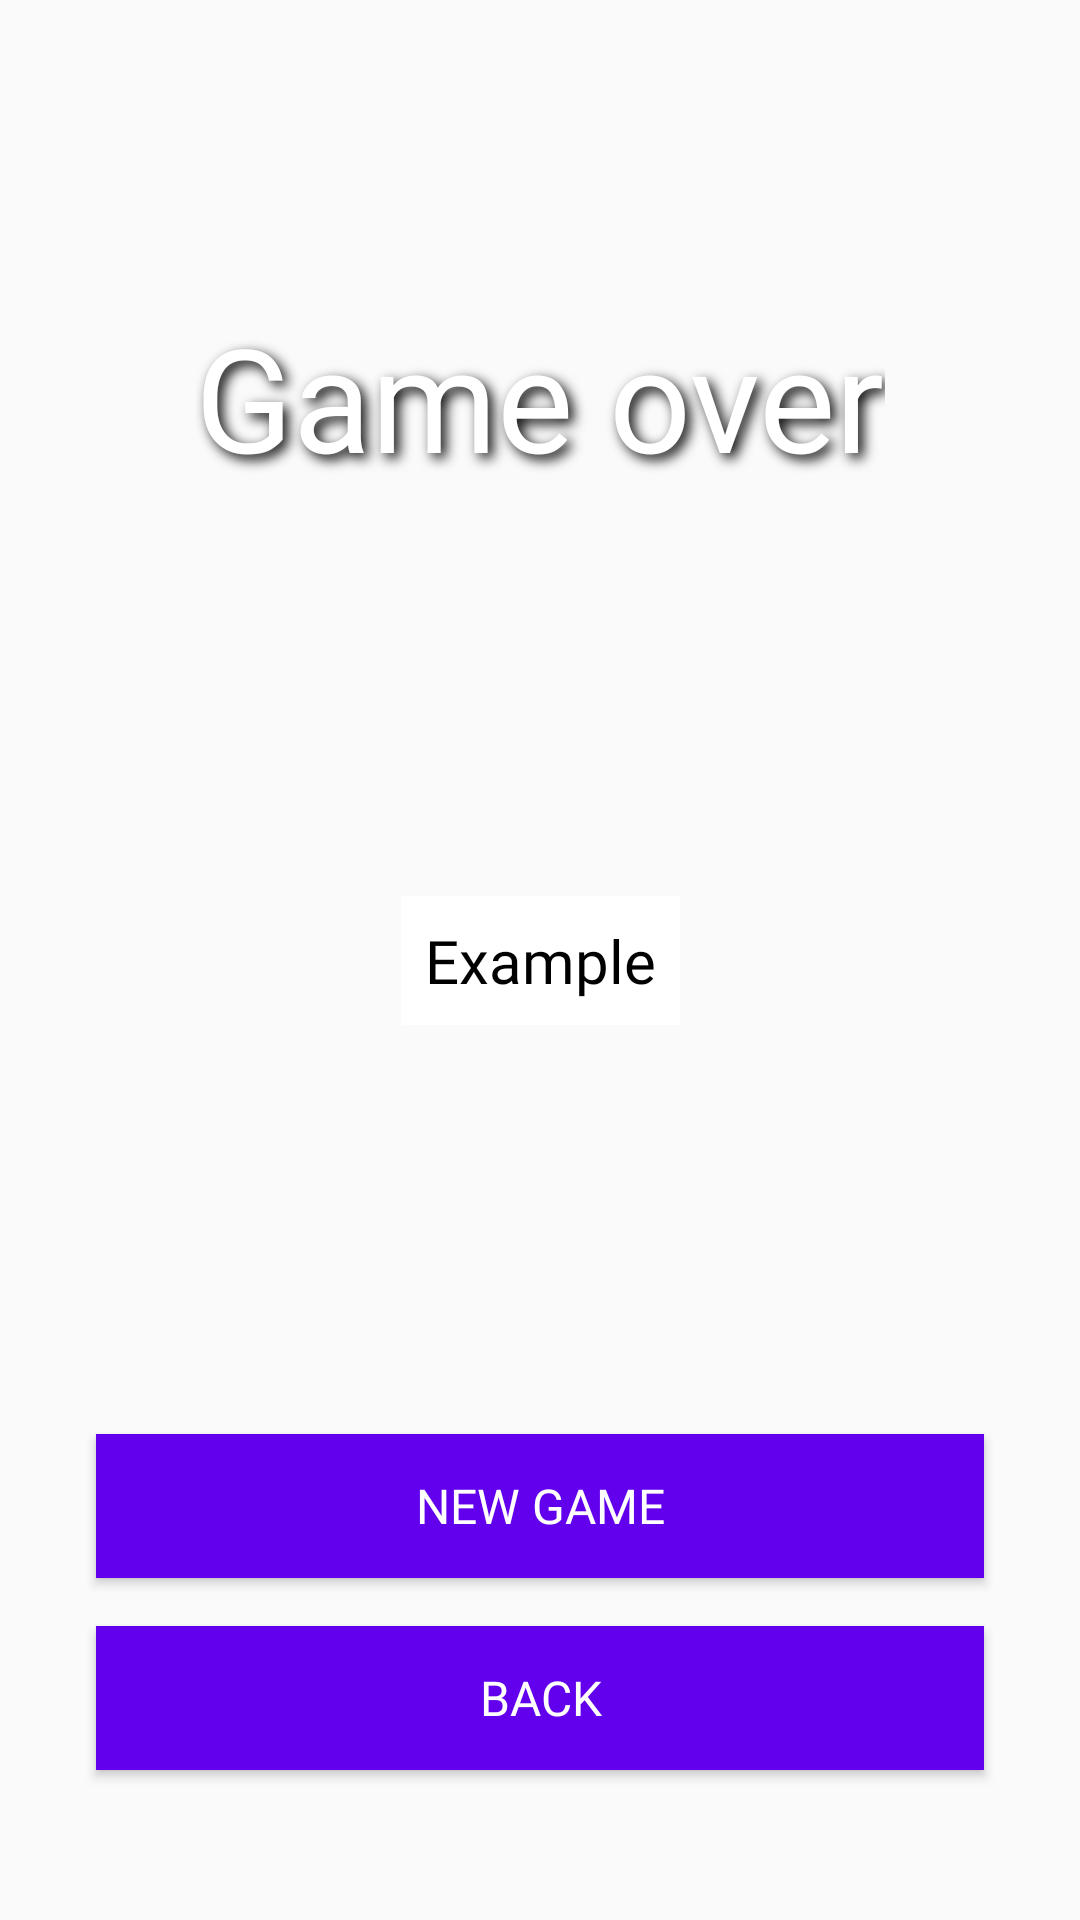

Write the Android layout XML for this screen, with the resource values it uses.
<!-- AndroidManifest.xml: application theme Theme.BrainTrainer -->
<!-- res/layout/activity_score.xml -->
<?xml version="1.0" encoding="utf-8"?>
<androidx.constraintlayout.widget.ConstraintLayout xmlns:android="http://schemas.android.com/apk/res/android"
    xmlns:app="http://schemas.android.com/apk/res-auto"
    xmlns:tools="http://schemas.android.com/tools"
    android:layout_width="match_parent"
    android:layout_height="match_parent"
    tools:context=".ScoreActivity">

    <ImageView
        android:id="@+id/imageView4"
        android:contentDescription="@string/app_name"
        android:layout_width="wrap_content"
        android:layout_height="wrap_content"
        android:scaleType="centerCrop"
        app:layout_constraintBottom_toBottomOf="parent"
        app:layout_constraintEnd_toEndOf="parent"
        app:layout_constraintStart_toStartOf="parent"
        app:layout_constraintTop_toTopOf="parent"
        app:srcCompat="@drawable/fon" />

    <TextView
        android:id="@+id/textView3"
        android:layout_width="wrap_content"
        android:layout_height="wrap_content"
        android:layout_marginTop="100dp"
        android:fontFamily="@font/aclonica"
        android:shadowColor="@color/black"
        android:shadowDx="5"
        android:shadowDy="5"
        android:shadowRadius="10"
        android:text="@string/game_over"
        android:textColor="@color/white"
        android:textSize="48sp"
        android:typeface="normal"
        app:layout_constraintEnd_toEndOf="parent"
        app:layout_constraintStart_toStartOf="parent"
        app:layout_constraintTop_toTopOf="parent" />

    <TextView
        android:id="@+id/textViewResult"
        android:layout_width="wrap_content"
        android:layout_height="wrap_content"
        android:background="@color/white"
        android:fontFamily="@font/aldrich"
        android:text="@string/exampleText"
        android:padding="8dp"
        android:textAlignment="center"
        android:textColor="@color/black"
        android:textSize="20sp"
        app:layout_constraintBottom_toBottomOf="parent"
        app:layout_constraintEnd_toEndOf="parent"
        app:layout_constraintStart_toStartOf="parent"
        app:layout_constraintTop_toTopOf="parent" />

    <Button
        android:id="@+id/btnStartNewGame"
        android:layout_width="0dp"
        android:layout_height="wrap_content"
        android:layout_marginStart="32dp"
        android:layout_marginEnd="32dp"
        android:layout_marginBottom="16dp"
        android:background="@color/purple_500"
        android:fontFamily="@font/aldrich"
        android:onClick="onClickStartNewGame"
        android:text="@string/new_game"
        android:textColor="@color/white"
        android:textSize="16sp"
        app:layout_constraintBottom_toTopOf="@+id/btnBack"
        app:layout_constraintEnd_toEndOf="parent"
        app:layout_constraintStart_toStartOf="parent" />

    <Button
        android:id="@+id/btnBack"
        android:layout_width="0dp"
        android:layout_height="wrap_content"
        android:layout_marginStart="32dp"
        android:layout_marginEnd="32dp"
        android:layout_marginBottom="50dp"
        android:background="@color/purple_500"
        android:fontFamily="@font/aldrich"
        android:text="@string/back"
        android:textColor="@color/white"
        android:textSize="16sp"
        app:layout_constraintBottom_toBottomOf="parent"
        app:layout_constraintEnd_toEndOf="parent"
        app:layout_constraintStart_toStartOf="parent" />

</androidx.constraintlayout.widget.ConstraintLayout>
<!-- resources referenced by this layout -->
<resources>
  <color name="black">#FF000000</color>
  <color name="purple_500">#FF6200EE</color>
  <color name="white">#FFFFFFFF</color>
  <string name="app_name">BrainTrainer</string>
  <string name="back">Back</string>
  <string name="exampleText">Example</string>
  <string name="game_over">Game over</string>
  <string name="new_game">New game</string>
  <style name="Theme.BrainTrainer" parent="Theme.AppCompat.DayNight.DarkActionBar">
          
          <item name="colorPrimary">@color/purple_500</item>
          <item name="colorPrimaryVariant">@color/purple_700</item>
          <item name="colorOnPrimary">@color/white</item>
          
          <item name="colorSecondary">@color/teal_200</item>
          <item name="colorSecondaryVariant">@color/teal_700</item>
          <item name="colorOnSecondary">@color/black</item>
          
          <item name="android:statusBarColor" tools:targetApi="l">?attr/colorPrimaryVariant</item>
          
      </style>
  <color name="purple_700">#FF3700B3</color>
  <color name="teal_200">#FF03DAC5</color>
  <color name="teal_700">#FF018786</color>
</resources>
